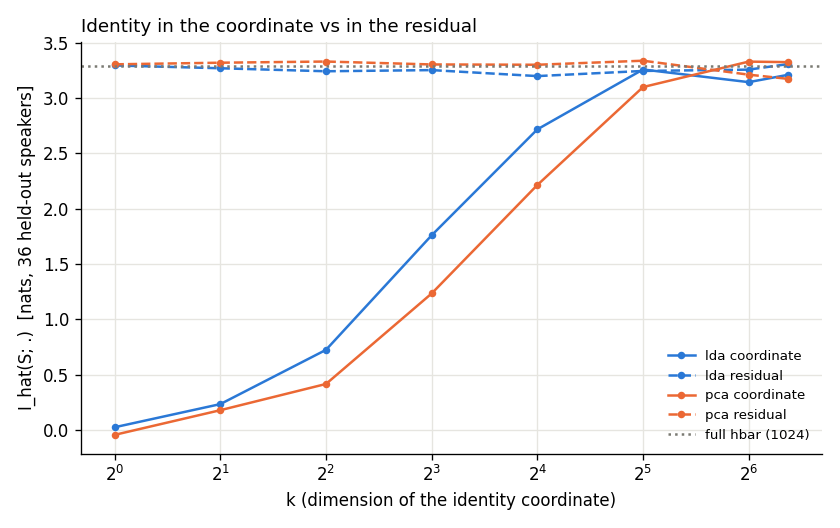

Values plotted in this chart, from the file beside it:
basis, k, part, I_hat, ci_lo, ci_hi, acc, H, CE, K, n_tr, n_te
full, 1024, all, 3.291, 3.145, 3.46, 0.9074, 3.572, 0.281, 36, 378, 162
lda, 1, coordinate, 0.02504, -0.1117, 0.1925, 0.03704, 3.572, 3.547, 36, 378, 162
lda, 1, residual, 3.293, 3.147, 3.461, 0.9074, 3.572, 0.2792, 36, 378, 162
lda, 2, coordinate, 0.2341, -0.02345, 0.515, 0.1049, 3.572, 3.338, 36, 378, 162
lda, 2, residual, 3.267, 3.104, 3.441, 0.9012, 3.572, 0.3048, 36, 378, 162
lda, 4, coordinate, 0.7243, 0.3579, 1.013, 0.1852, 3.572, 2.848, 36, 378, 162
lda, 4, residual, 3.24, 3.069, 3.44, 0.8889, 3.572, 0.3319, 36, 378, 162
lda, 8, coordinate, 1.759, 1.421, 2.145, 0.3704, 3.572, 1.813, 36, 378, 162
lda, 8, residual, 3.251, 3.084, 3.442, 0.8827, 3.572, 0.3214, 36, 378, 162
lda, 16, coordinate, 2.716, 2.389, 2.973, 0.7469, 3.572, 0.8567, 36, 378, 162
lda, 16, residual, 3.197, 3.005, 3.404, 0.8889, 3.572, 0.3755, 36, 378, 162
lda, 32, coordinate, 3.256, 3.066, 3.429, 0.9259, 3.572, 0.316, 36, 378, 162
lda, 32, residual, 3.243, 3.05, 3.417, 0.8951, 3.572, 0.329, 36, 378, 162
lda, 64, coordinate, 3.142, 2.907, 3.361, 0.8827, 3.572, 0.4302, 36, 378, 162
lda, 64, residual, 3.255, 3.099, 3.402, 0.8951, 3.572, 0.3172, 36, 378, 162
lda, 83, coordinate, 3.209, 3.01, 3.386, 0.8642, 3.572, 0.3636, 36, 378, 162
lda, 83, residual, 3.306, 3.153, 3.444, 0.9198, 3.572, 0.2667, 36, 378, 162
pca, 1, coordinate, -0.0437, -0.1576, 0.07605, 0.04321, 3.572, 3.616, 36, 378, 162
pca, 1, residual, 3.303, 3.16, 3.452, 0.9012, 3.572, 0.2692, 36, 378, 162
pca, 2, coordinate, 0.1792, -0.04057, 0.4595, 0.09877, 3.572, 3.393, 36, 378, 162
pca, 2, residual, 3.318, 3.192, 3.454, 0.9259, 3.572, 0.2546, 36, 378, 162
pca, 4, coordinate, 0.4159, 0.09678, 0.7072, 0.1481, 3.572, 3.156, 36, 378, 162
pca, 4, residual, 3.328, 3.186, 3.482, 0.9259, 3.572, 0.244, 36, 378, 162
pca, 8, coordinate, 1.233, 0.9724, 1.511, 0.2778, 3.572, 2.339, 36, 378, 162
pca, 8, residual, 3.302, 3.093, 3.493, 0.9259, 3.572, 0.2705, 36, 378, 162
pca, 16, coordinate, 2.213, 1.942, 2.53, 0.5494, 3.572, 1.359, 36, 378, 162
pca, 16, residual, 3.299, 3.154, 3.442, 0.9259, 3.572, 0.2732, 36, 378, 162
pca, 32, coordinate, 3.098, 2.92, 3.286, 0.8457, 3.572, 0.4747, 36, 378, 162
pca, 32, residual, 3.336, 3.2, 3.457, 0.9136, 3.572, 0.2366, 36, 378, 162
pca, 64, coordinate, 3.328, 3.216, 3.437, 0.9198, 3.572, 0.2447, 36, 378, 162
pca, 64, residual, 3.21, 2.918, 3.443, 0.9012, 3.572, 0.3626, 36, 378, 162
pca, 83, coordinate, 3.323, 3.129, 3.468, 0.9321, 3.572, 0.2495, 36, 378, 162
pca, 83, residual, 3.172, 2.914, 3.364, 0.9012, 3.572, 0.4006, 36, 378, 162
